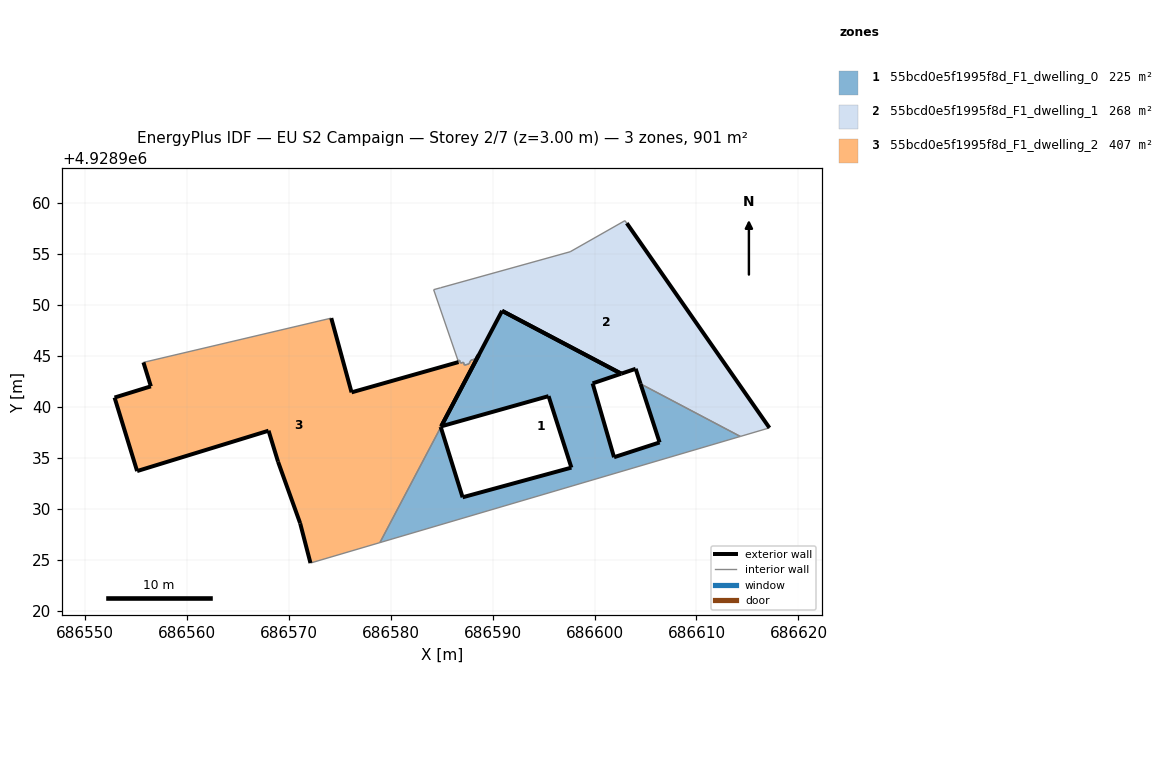
=== STOREY PLAN SPEC (per zone: floor XY polygon, exterior-wall plan segments, windows/doors) ===
zone 1: 55bcd0e5f1995f8d_F1_dwelling_0  (225.2 m²)
  floor: (686614.30, 4928937.10) (686604.51, 4928942.25) (686606.38, 4928936.51) (686601.91, 4928935.06) (686599.81, 4928942.30) (686602.62, 4928943.25) (686590.94, 4928949.41) (686584.96, 4928938.09) (686595.49, 4928941.05) (686597.73, 4928934.04) (686587.06, 4928931.13) (686584.92, 4928938.01) (686578.95, 4928926.69)
  exterior wall: (686587.06, 4928931.13) – (686597.73, 4928934.04)  [11.1 m]
  exterior wall: (686597.73, 4928934.04) – (686595.49, 4928941.05)  [7.4 m]
  exterior wall: (686595.49, 4928941.05) – (686584.96, 4928938.09)  [10.9 m]
  exterior wall: (686584.96, 4928938.09) – (686590.94, 4928949.41)  [12.8 m]
  exterior wall: (686602.62, 4928943.25) – (686599.81, 4928942.30)  [3.0 m]
  exterior wall: (686599.81, 4928942.30) – (686601.91, 4928935.06)  [7.5 m]
  exterior wall: (686601.91, 4928935.06) – (686606.38, 4928936.51)  [4.7 m]
  exterior wall: (686606.38, 4928936.51) – (686604.51, 4928942.25)  [6.0 m]
  exterior wall: (686584.92, 4928938.01) – (686587.06, 4928931.13)  [7.2 m]
  exterior wall: (686590.94, 4928949.41) – (686602.62, 4928943.25)  [13.2 m]
  interior walls: 3
zone 2: 55bcd0e5f1995f8d_F1_dwelling_1  (268.5 m²)
  floor: (686617.15, 4928937.94) (686603.16, 4928958.01) (686602.98, 4928958.26) (686597.61, 4928955.21) (686584.92, 4928951.68) (686584.22, 4928951.49) (686586.62, 4928944.53) (686586.76, 4928944.57) (686586.86, 4928944.29) (686587.15, 4928944.37) (686587.24, 4928944.09) (686587.69, 4928944.21) (686587.88, 4928944.58) (686588.28, 4928944.69) (686588.47, 4928945.05) (686588.67, 4928945.11) (686590.94, 4928949.41) (686602.62, 4928943.25) (686604.03, 4928943.73) (686604.51, 4928942.25) (686614.30, 4928937.10)
  exterior wall: (686604.51, 4928942.25) – (686604.03, 4928943.73)  [1.6 m]
  exterior wall: (686604.03, 4928943.73) – (686602.62, 4928943.25)  [1.5 m]
  exterior wall: (686603.16, 4928958.01) – (686617.15, 4928937.94)  [24.5 m]
  exterior wall: (686602.62, 4928943.25) – (686590.94, 4928949.41)  [13.2 m]
  interior walls: 17
zone 3: 55bcd0e5f1995f8d_F1_dwelling_2  (407.0 m²)
  floor: (686578.95, 4928926.69) (686584.92, 4928938.01) (686584.90, 4928938.07) (686584.96, 4928938.09) (686588.67, 4928945.11) (686588.47, 4928945.05) (686588.28, 4928944.69) (686587.88, 4928944.58) (686587.69, 4928944.21) (686587.24, 4928944.09) (686587.15, 4928944.37) (686586.86, 4928944.29) (686586.76, 4928944.57) (686586.62, 4928944.53) (686586.67, 4928944.39) (686576.17, 4928941.42) (686574.19, 4928948.70) (686555.76, 4928944.36) (686556.49, 4928942.01) (686552.94, 4928940.91) (686555.15, 4928933.70) (686568.03, 4928937.66) (686568.96, 4928934.62) (686571.13, 4928928.58) (686572.15, 4928924.68)
  exterior wall: (686588.67, 4928945.11) – (686584.96, 4928938.09)  [7.9 m]
  exterior wall: (686584.96, 4928938.09) – (686584.91, 4928938.07)  [0.1 m]
  exterior wall: (686584.91, 4928938.07) – (686584.92, 4928938.01)  [0.1 m]
  exterior wall: (686572.15, 4928924.68) – (686571.14, 4928928.58)  [4.0 m]
  exterior wall: (686571.14, 4928928.58) – (686568.96, 4928934.62)  [6.4 m]
  exterior wall: (686568.96, 4928934.62) – (686568.04, 4928937.66)  [3.2 m]
  exterior wall: (686568.04, 4928937.66) – (686555.15, 4928933.70)  [13.5 m]
  exterior wall: (686555.15, 4928933.70) – (686552.94, 4928940.91)  [7.5 m]
  exterior wall: (686552.94, 4928940.91) – (686556.49, 4928942.01)  [3.7 m]
  exterior wall: (686556.49, 4928942.01) – (686555.77, 4928944.36)  [2.5 m]
  exterior wall: (686574.19, 4928948.70) – (686576.18, 4928941.42)  [7.5 m]
  exterior wall: (686576.18, 4928941.42) – (686586.67, 4928944.39)  [10.9 m]
  interior walls: 13

=== DERIVED (storey summary) ===
Building: EU S2 Campaign
Storey: 2 of 7  (floor level z = 3.00 m)
Storey gross floor area: 900.6 m²
Zones on this storey: 3
  - 55bcd0e5f1995f8d_F1_dwelling_0: floor 225.2 m²; exterior wall 83.8 m (251.5 m²); WWR 0.0%
  - 55bcd0e5f1995f8d_F1_dwelling_1: floor 268.5 m²; exterior wall 40.7 m (122.2 m²); WWR 0.0%
  - 55bcd0e5f1995f8d_F1_dwelling_2: floor 407.0 m²; exterior wall 67.4 m (202.1 m²); WWR 0.0%
Zone adjacency (shared interzone walls):
  - 55bcd0e5f1995f8d_F1_dwelling_0 ↔ 55bcd0e5f1995f8d_F1_dwelling_1
  - 55bcd0e5f1995f8d_F1_dwelling_0 ↔ 55bcd0e5f1995f8d_F1_dwelling_2
  - 55bcd0e5f1995f8d_F1_dwelling_1 ↔ 55bcd0e5f1995f8d_F1_dwelling_2